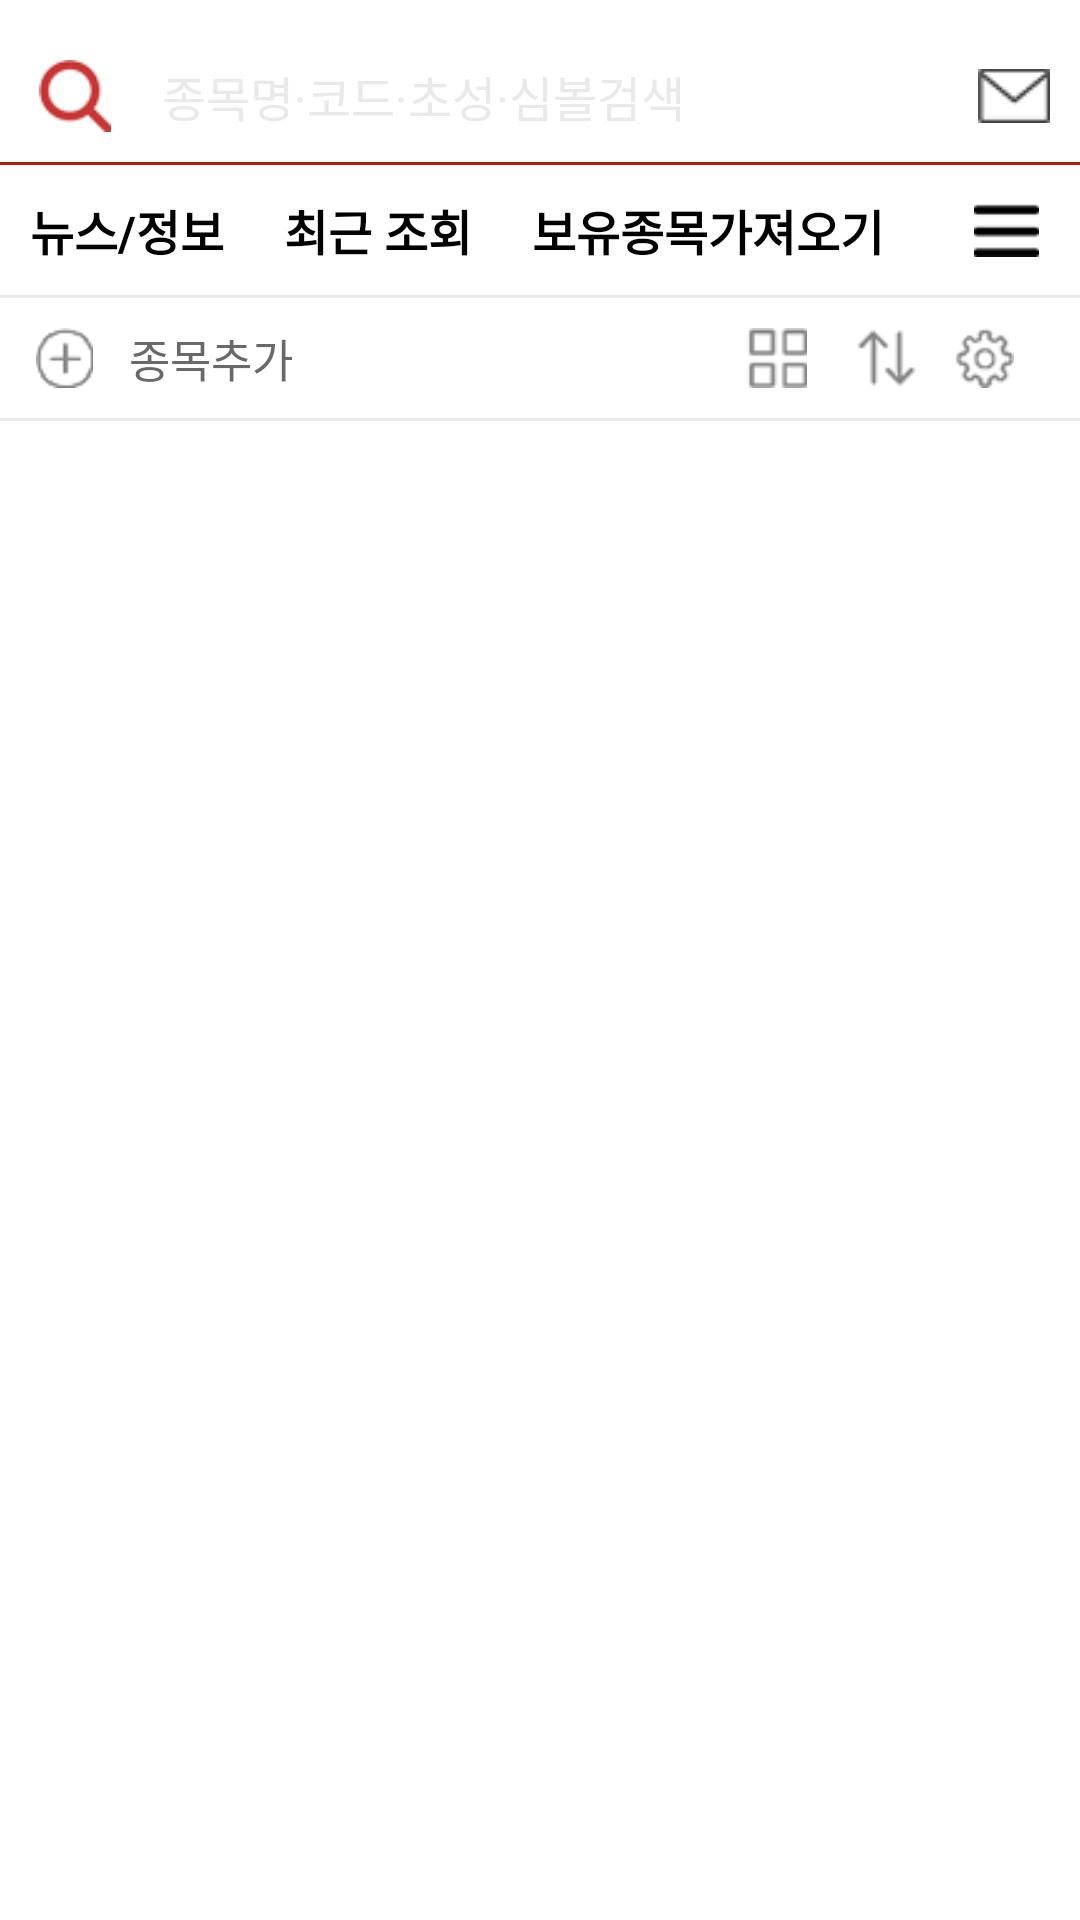

The Android layout XML behind this screen, and the referenced resources:
<!-- AndroidManifest.xml: application theme Theme.Assignment3 -->
<!-- res/layout/fragment_interest.xml -->
<?xml version="1.0" encoding="utf-8"?>
<androidx.constraintlayout.widget.ConstraintLayout xmlns:android="http://schemas.android.com/apk/res/android"
    android:layout_width="match_parent"
    android:layout_height="match_parent"
    xmlns:app="http://schemas.android.com/apk/res-auto"
    xmlns:tools="http://schemas.android.com/tools"
    android:focusable="true"
    android:focusableInTouchMode="true">

    <androidx.constraintlayout.widget.Guideline
        android:id="@+id/frag_interest_gl_start"
        android:layout_width="wrap_content"
        android:layout_height="wrap_content"
        android:orientation="vertical"
        app:layout_constraintGuide_begin="10dp" />

    <androidx.constraintlayout.widget.Guideline
        android:id="@+id/frag_interest_gl_end"
        android:layout_width="wrap_content"
        android:layout_height="wrap_content"
        android:orientation="vertical"
        app:layout_constraintGuide_end="10dp" />

    <androidx.constraintlayout.widget.Guideline
        android:id="@+id/frag_interest_gl_top"
        android:layout_width="wrap_content"
        android:layout_height="wrap_content"
        android:orientation="horizontal"
        app:layout_constraintGuide_begin="20dp" />

    <androidx.appcompat.widget.AppCompatImageView
        android:id="@+id/main_search_iv"
        android:layout_width="wrap_content"
        android:layout_height="24dp"
        app:layout_constraintStart_toStartOf="@+id/frag_interest_gl_start"
        app:layout_constraintTop_toTopOf="@+id/frag_interest_gl_top"
        app:layout_constraintBottom_toTopOf="@id/line1_tv"
        app:srcCompat="@drawable/search" />

    <androidx.appcompat.widget.AppCompatEditText
        android:id="@+id/main_search_et"
        android:layout_width="0dp"
        android:layout_height="wrap_content"
        android:textColor="@color/bright_grey"
        android:hint=" 종목명·코드·초성·심볼검색"
        android:textSize="16sp"
        android:textColorHint="@color/bright_grey"
        android:ems="10"
        android:inputType="text"
        android:background="@color/white"
        android:layout_marginStart="10dp"
        android:textCursorDrawable="@drawable/red_cursor"
        app:layout_constraintBottom_toBottomOf="@+id/main_search_iv"
        app:layout_constraintEnd_toStartOf="@+id/main_mail_iv"
        app:layout_constraintStart_toEndOf="@+id/main_search_iv"
        app:layout_constraintTop_toTopOf="@+id/main_search_iv" />

    <androidx.appcompat.widget.AppCompatImageView
        android:id="@+id/main_mail_iv"
        android:layout_width="wrap_content"
        android:layout_height="wrap_content"
        app:layout_constraintBottom_toBottomOf="@+id/main_search_iv"
        app:layout_constraintEnd_toStartOf="@+id/frag_interest_gl_end"
        app:layout_constraintTop_toTopOf="@+id/frag_interest_gl_top"
        app:layout_constraintStart_toEndOf="@id/main_search_et"
        app:srcCompat="@drawable/mail" />

    <HorizontalScrollView
        android:id="@+id/main_hsv"
        android:layout_width="0dp"
        android:layout_height="wrap_content"
        android:scrollbars="none"
        app:layout_constraintEnd_toStartOf="@id/main_group_iv"
        app:layout_constraintStart_toStartOf="parent"
        app:layout_constraintTop_toBottomOf="@+id/line1_tv"
        app:layout_constraintBottom_toTopOf="@id/line2_tv"
        app:layout_constraintVertical_chainStyle="packed">

        <androidx.constraintlayout.widget.ConstraintLayout
            android:layout_width="match_parent"
            android:layout_height="wrap_content"
            android:orientation="vertical">

            <androidx.appcompat.widget.AppCompatTextView
                android:id="@+id/main_new_info_tv"
                android:layout_width="wrap_content"
                android:layout_height="wrap_content"
                android:background="@drawable/empty_border"
                android:text="@string/main_new_info_tv"
                android:textColor="@color/black"
                android:textSize="16sp"
                android:textStyle="bold"
                app:layout_constraintBottom_toBottomOf="parent"
                app:layout_constraintStart_toStartOf="parent"
                app:layout_constraintTop_toTopOf="@+id/main_current_tv"
                />

            <androidx.appcompat.widget.AppCompatTextView
                android:id="@+id/main_current_tv"
                android:layout_width="wrap_content"
                android:layout_height="wrap_content"
                android:background="@drawable/empty_border"
                android:text="@string/main_current_tv"
                android:textColor="@color/black"
                android:textSize="16sp"
                android:textStyle="bold"
                app:layout_constraintBottom_toBottomOf="@id/main_new_info_tv"
                app:layout_constraintStart_toEndOf="@id/main_new_info_tv"
                app:layout_constraintTop_toTopOf="@id/main_new_info_tv"
                />

            <androidx.appcompat.widget.AppCompatTextView
                android:id="@+id/main_have_stock_tv"
                android:layout_width="wrap_content"
                android:layout_height="wrap_content"
                android:background="@drawable/empty_border"
                android:text="@string/main_have_stock_tv"
                android:textColor="@color/black"
                android:textSize="16sp"
                android:textStyle="bold"
                app:layout_constraintBottom_toBottomOf="@id/main_new_info_tv"
                app:layout_constraintStart_toEndOf="@id/main_current_tv"
                app:layout_constraintTop_toTopOf="@id/main_new_info_tv"
                />

            <androidx.appcompat.widget.AppCompatTextView
                android:id="@+id/main_attention_tv"
                android:layout_width="wrap_content"
                android:layout_height="wrap_content"
                android:background="@drawable/empty_border"
                android:text="@string/main_attention_tv"
                android:textColor="@color/black"
                android:textSize="16sp"
                android:textStyle="bold"
                app:layout_constraintBottom_toBottomOf="@id/main_new_info_tv"
                app:layout_constraintStart_toEndOf="@id/main_have_stock_tv"
                app:layout_constraintTop_toTopOf="@id/main_new_info_tv"
                />

            <androidx.appcompat.widget.AppCompatImageView
                android:id="@+id/main_add_group_iv"
                android:layout_width="wrap_content"
                android:layout_height="18dp"
                app:layout_constraintBottom_toBottomOf="@id/main_new_info_tv"
                app:layout_constraintEnd_toEndOf="parent"
                app:layout_constraintStart_toEndOf="@id/main_attention_tv"
                app:layout_constraintTop_toTopOf="@id/main_new_info_tv"
                app:srcCompat="@drawable/plus" />
        </androidx.constraintlayout.widget.ConstraintLayout>
    </HorizontalScrollView>

    <androidx.appcompat.widget.AppCompatImageView
        android:id="@+id/main_group_iv"
        android:layout_width="wrap_content"
        android:layout_height="18dp"
        android:layout_marginStart="10dp"
        app:layout_constraintBottom_toBottomOf="@+id/main_hsv"
        app:layout_constraintEnd_toEndOf="@id/frag_interest_gl_end"
        app:layout_constraintTop_toTopOf="@+id/main_hsv"
        app:layout_constraintStart_toEndOf="@id/main_hsv"
        app:srcCompat="@drawable/group_list" />

    <androidx.appcompat.widget.AppCompatImageView
        android:id="@+id/add_stock_btn"
        android:layout_width="wrap_content"
        android:layout_height="20dp"
        app:layout_constraintStart_toStartOf="@+id/frag_interest_gl_start"
        app:layout_constraintTop_toBottomOf="@+id/main_hsv"
        app:layout_constraintBottom_toTopOf="@id/line3_tv"
        app:srcCompat="@drawable/add_stock" />

    <androidx.appcompat.widget.AppCompatTextView
        android:id="@+id/main_stock_add_tv"
        android:layout_width="wrap_content"
        android:layout_height="wrap_content"
        android:text="@string/main_stock_add_tv"
        android:textColor="@color/dark_grey"
        android:textSize="15sp"
        android:layout_marginStart="10dp"
        app:layout_constraintBottom_toBottomOf="@+id/add_stock_btn"
        app:layout_constraintStart_toEndOf="@+id/add_stock_btn"
        app:layout_constraintTop_toTopOf="@+id/add_stock_btn" />

    <androidx.appcompat.widget.AppCompatImageView
        android:id="@+id/main_grid_iv"
        android:layout_width="wrap_content"
        android:layout_height="20dp"
        android:layout_marginEnd="12dp"
        app:layout_constraintBottom_toBottomOf="@+id/main_setting_iv"
        app:layout_constraintEnd_toStartOf="@+id/main_sort_iv"
        app:layout_constraintTop_toTopOf="@+id/main_setting_iv"
        app:srcCompat="@drawable/grid" />

    <androidx.appcompat.widget.AppCompatImageView
        android:id="@+id/main_sort_iv"
        android:layout_width="wrap_content"
        android:layout_height="20dp"
        android:layout_marginEnd="8dp"
        app:layout_constraintBottom_toBottomOf="@+id/main_setting_iv"
        app:layout_constraintEnd_toStartOf="@+id/main_setting_iv"
        app:layout_constraintTop_toTopOf="@+id/main_setting_iv"
        app:srcCompat="@drawable/sorting" />

    <androidx.appcompat.widget.AppCompatImageView
        android:id="@+id/main_setting_iv"
        android:layout_width="wrap_content"
        android:layout_height="20dp"
        android:layout_marginEnd="10dp"
        app:layout_constraintBottom_toBottomOf="@+id/add_stock_btn"
        app:layout_constraintEnd_toStartOf="@+id/frag_interest_gl_end"
        app:layout_constraintTop_toTopOf="@+id/add_stock_btn"
        app:srcCompat="@drawable/setting" />

    <androidx.recyclerview.widget.RecyclerView
        android:id="@+id/main_recyclerview"
        android:layout_width="0dp"
        android:layout_height="0dp"
        app:layout_constraintBottom_toBottomOf="parent"
        app:layout_constraintEnd_toEndOf="parent"
        app:layout_constraintStart_toStartOf="parent"
        app:layout_constraintTop_toBottomOf="@+id/line3_tv" />

    <androidx.appcompat.widget.AppCompatTextView
        android:id="@+id/line1_tv"
        android:layout_width="0dp"
        android:layout_height="1dp"
        android:background="@color/dark_red"
        android:layout_marginTop="10dp"
        app:layout_constraintEnd_toEndOf="parent"
        app:layout_constraintStart_toStartOf="parent"
        app:layout_constraintTop_toBottomOf="@id/main_search_iv"
        app:layout_constraintBottom_toTopOf="@id/main_hsv"/>

    <androidx.appcompat.widget.AppCompatTextView
        android:id="@+id/line2_tv"
        android:layout_width="0dp"
        android:layout_height="1dp"
        android:background="@color/bright_grey"
        android:layout_marginBottom="10dp"
        app:layout_constraintEnd_toEndOf="parent"
        app:layout_constraintStart_toStartOf="parent"
        app:layout_constraintTop_toBottomOf="@id/main_hsv"
        app:layout_constraintBottom_toTopOf="@id/add_stock_btn"/>

    <androidx.appcompat.widget.AppCompatTextView
        android:id="@+id/line3_tv"
        android:layout_width="0dp"
        android:layout_height="1dp"
        android:background="@color/bright_grey"
        android:layout_marginTop="10dp"
        app:layout_constraintEnd_toEndOf="parent"
        app:layout_constraintStart_toStartOf="parent"
        app:layout_constraintTop_toBottomOf="@id/add_stock_btn"
        app:layout_constraintBottom_toTopOf="@id/main_recyclerview"/>

</androidx.constraintlayout.widget.ConstraintLayout>
<!-- resources referenced by this layout -->
<resources>
  <color name="black">#FF000000</color>
  <color name="bright_grey">#E9E9E9</color>
  <color name="dark_grey">#696969</color>
  <color name="dark_red">#B71C1C</color>
  <color name="white">#FFFFFFFF</color>
  <!-- drawable add_stock: png bitmap (drawable, 669 bytes) -->
  <!-- drawable empty_border (drawable) -->
  <?xml version="1.0" encoding="utf-8"?>
  <selector xmlns:android="http://schemas.android.com/apk/res/android">
      <item>
          <shape xmlns:android="http://schemas.android.com/apk/res/android"
              android:shape="rectangle">
              <stroke
                  android:width="0dp"/>
              <padding
                  android:top="10dp"
                  android:bottom="10dp"
                  android:right="10dp"
                  android:left="10dp"/>
          </shape>
      </item>
  </selector>
  <!-- drawable grid: png bitmap (drawable, 636 bytes) -->
  <!-- drawable group_list: png bitmap (drawable, 313 bytes) -->
  <!-- drawable mail: png bitmap (drawable, 503 bytes) -->
  <!-- drawable plus: png bitmap (drawable, 264 bytes) -->
  <!-- drawable red_cursor (drawable) -->
  <?xml version="1.0" encoding="utf-8"?>
  <shape xmlns:android="http://schemas.android.com/apk/res/android">
      <size android:width="3dp"/>
      <solid android:color="@color/dark_red"/>
  </shape>
  <!-- drawable search: png bitmap (drawable, 1155 bytes) -->
  <!-- drawable setting: png bitmap (drawable, 870 bytes) -->
  <!-- drawable sorting: png bitmap (drawable, 520 bytes) -->
  <string name="main_attention_tv">관심그룹</string>
  <string name="main_current_tv">최근 조회</string>
  <string name="main_have_stock_tv">보유종목가져오기</string>
  <string name="main_new_info_tv">뉴스/정보</string>
  <string name="main_stock_add_tv">종목추가</string>
  <style name="Theme.Assignment3" parent="Theme.MaterialComponents.DayNight.DarkActionBar">
          
          <item name="colorPrimary">@color/purple_500</item>
          <item name="colorPrimaryVariant">@color/purple_700</item>
          <item name="colorOnPrimary">@color/white</item>
          
          <item name="colorSecondary">@color/teal_200</item>
          <item name="colorSecondaryVariant">@color/teal_700</item>
          <item name="colorOnSecondary">@color/black</item>
          
          <item name="android:statusBarColor" tools:targetApi="l">?attr/colorPrimaryVariant</item>
          
          <item name="windowNoTitle">true</item>
          <item name="android:windowTranslucentStatus">true</item>
          
          <item name="android:windowFullscreen">true</item>
      </style>
  <color name="purple_500">#FF6200EE</color>
  <color name="purple_700">#FF3700B3</color>
  <color name="teal_200">#FF03DAC5</color>
  <color name="teal_700">#FF018786</color>
</resources>
